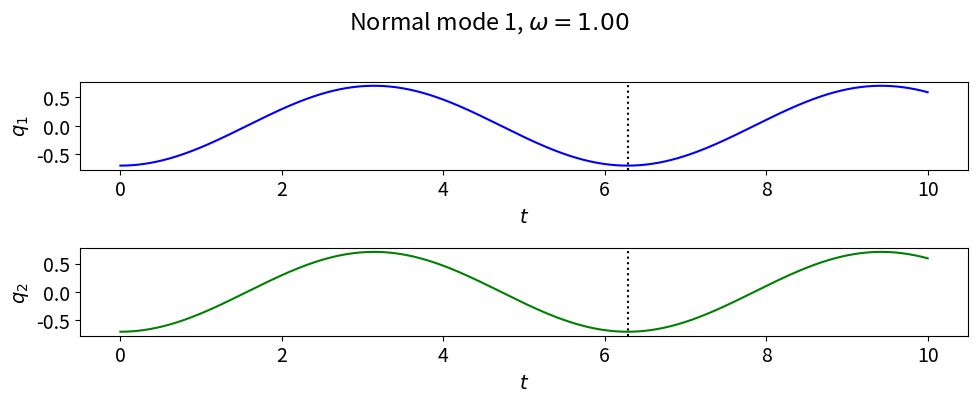
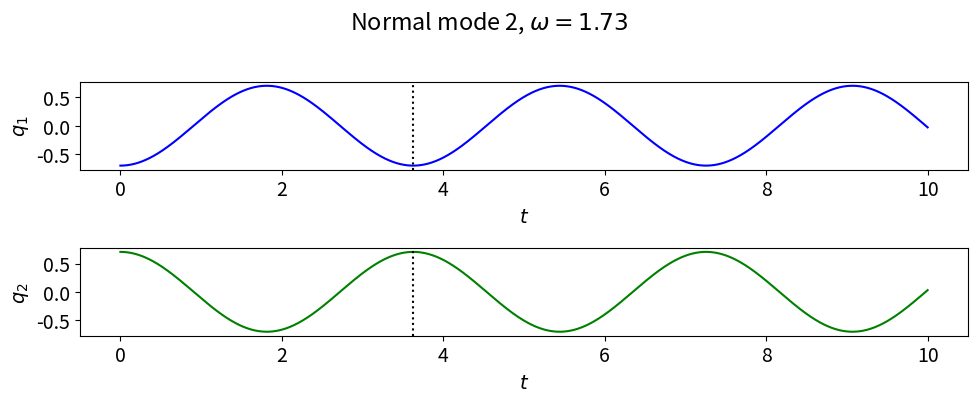
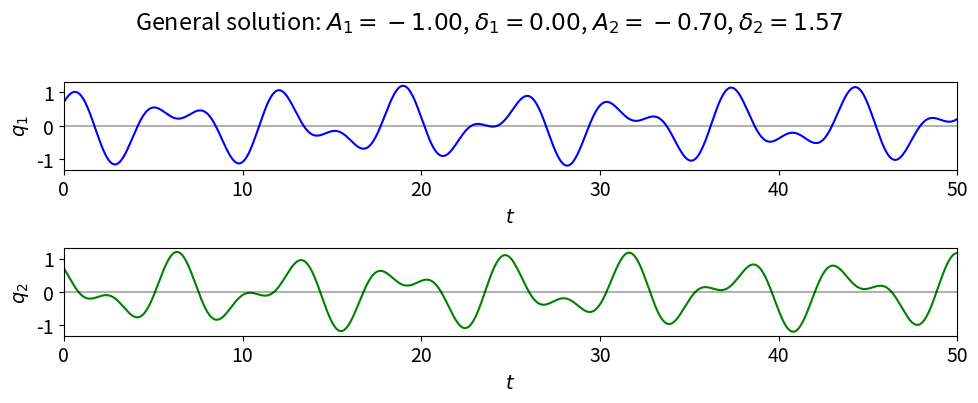
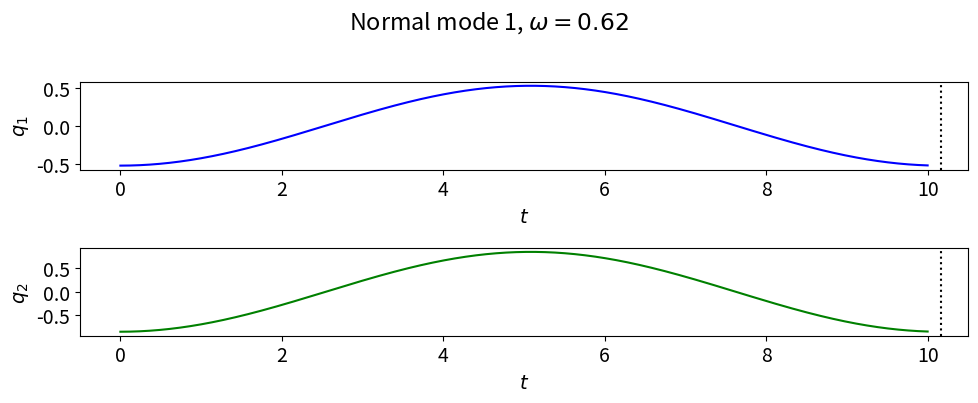
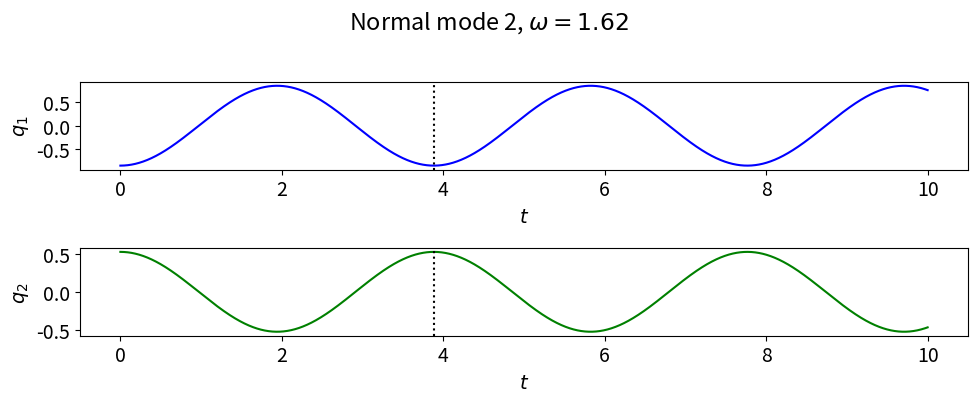
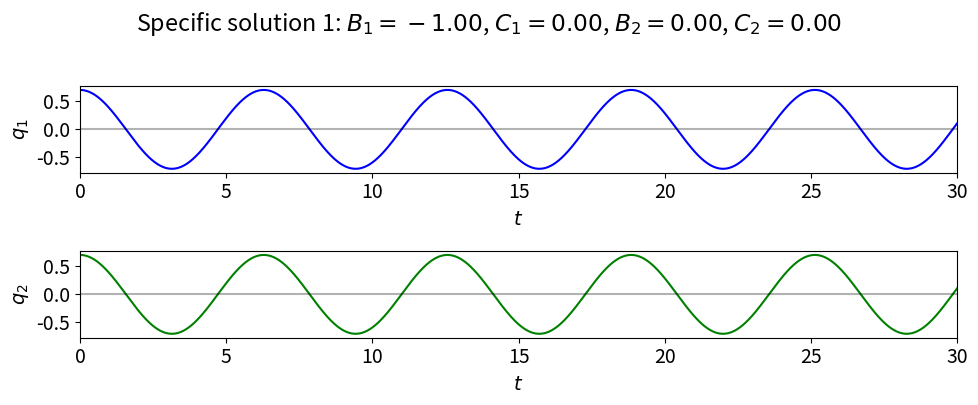
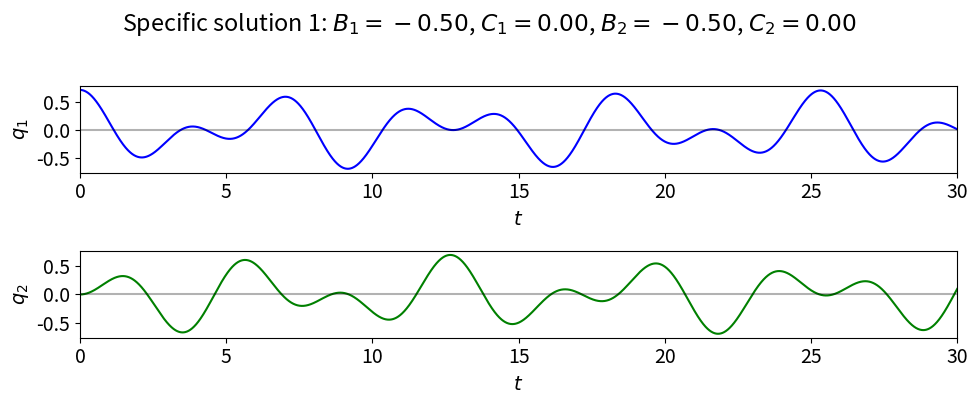
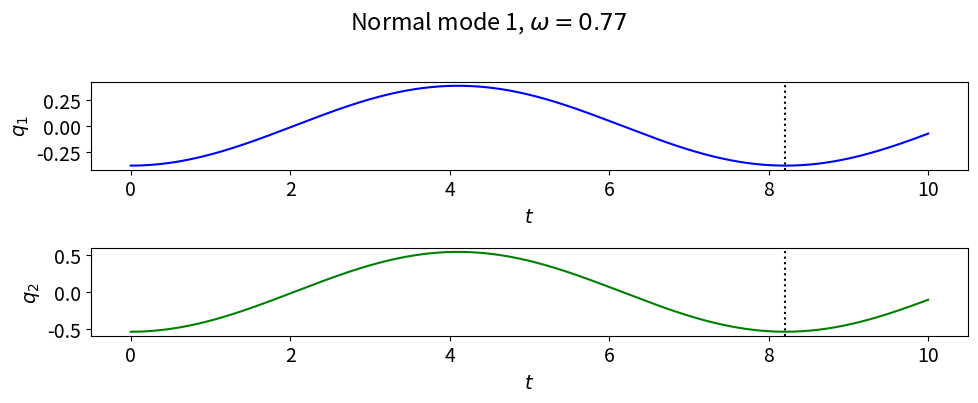
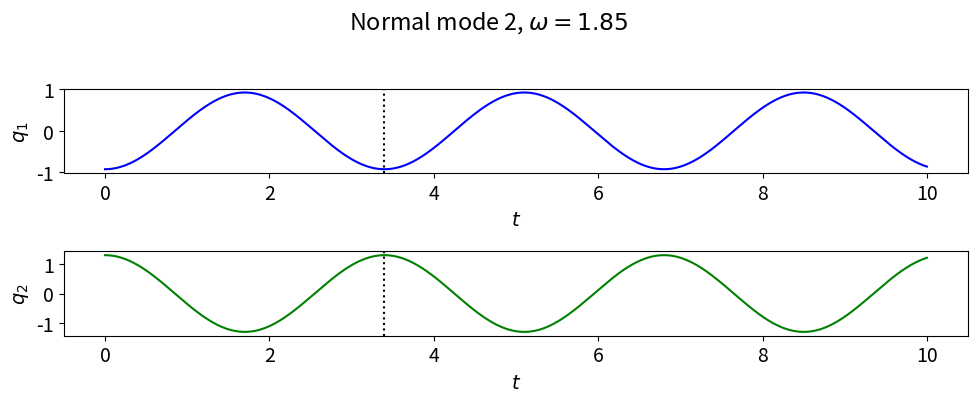

Write Python code to recreate these figures, in order.
#!/usr/bin/env python
# coding: utf-8

# # Playing with coupled oscillators - v3
# 
# This notebook builds on previous notebooks such as Orbit_games.ipynb to implement the solution of linear coupled differential equations using `solve_ivp` as well as with more analytic methods.  The formalism and notation is based on Taylor, Chapter 11: *Coupled Oscillators and Normal Modes*.

# The general form of the equations to solve is compactly expressed in matrix form:
# 
# $\begin{align}
#   \mathbf{M} \mathbf{\ddot q} = - \mathbf{K} \mathbf{q}
# \end{align}$
# 
# where $\mathbf{M}$ and $\mathbf{K}$ are $N \times N$ symmetric matrices and $\mathbf{q}$ is a vector of generalized coordinates (this is $\mathbf{x}$ in the beginning discussion in Taylor).  
# 
# We can solve this directly as differential equations or solve for normal modes.  For the former, we map the problem onto linear differential equations and the vectors $\mathbf{y}$ and $d\mathbf{y}/dt$, which are each of length $2N$.  Here is the $N=2$ mapping:
# 
# $\begin{align}
#   \mathbf{y} = \left( \begin{array}{c}
#                          q_1 \\
#                          q_2 \\
#                          \dot q_1 \\
#                          \dot q_2
#                       \end{array}   
#                        \right)
#  \qquad\qquad
# \frac{d\mathbf{y}}{dt} = \left( \begin{array}{c}
#                          \dot q_1 \\
#                          \dot q_2 \\
#                          \ddot q_1 \\
#                          \ddot q_2
#                       \end{array}   
#                        \right)
# \end{align}$
# 
# Then for the $\ddot q$ parts we use the matrix solution of our equation:
# 
# $\begin{align}
#   \mathbf{\ddot q} = - \mathbf{M}^{-1} \mathbf{K} \mathbf{q}
# \end{align}$
# 
# where $\mathbf{M}^{-1}$ means the matrix inverse.  Check out the implementation below!
# 
# To solve for normal modes, we solve the generalized eigenvalue problem
# 
# $\begin{align}
#   (\mathbf{K} - \omega^2 \mathbf{M}) \mathbf{a} = 0
# \end{align}$
# 
# using functions from `scipy.linalg` to find the eigenvalues and eigenvectors.  We use these below together with the numerical solutions to make plots of the normal modes.

# In[1]:


import numpy as np
import matplotlib.pyplot as plt
from scipy.integrate import solve_ivp
from scipy import linalg as LA 


# In[2]:


# Change the common font size
font_size = 14
plt.rcParams.update({'font.size': font_size})


# In[3]:


class CoupledOscillators:
    """
    Solve the equations for linear coupled oscillators in matrix formulation.
    """
    
    def __init__(self, M_matrix, K_matrix, b_matrix=np.zeros(1)):
        self.M_matrix = M_matrix
        self.K_matrix = K_matrix
        self.q_len = len(self.M_matrix)
        if b_matrix.any():
            self.b_matrix = b_matrix
        else:    
            self.b_matrix = np.zeros((self.q_len)) 
        self.full_matrix = np.zeros((self.q_len, self.q_len))
        
            
    def dy_dt(self, t, y):
        """
        This function returns the right-hand side of the diffeq: 
        [dq_vec/dt d^2q_vec/dt^2]
        
        Parameters
        ----------
        t : float
            time 
        y : float
            vector with y[:q_len] = q_vec, y[q_len:] = dqvec/dt
            
        """
        dy_dt_vec = np.zeros(2*self.q_len)   # Initialize to twice q_vec size
        # Set the upper half [:self.q_len] of dy_dt to the lower half of y
        dy_dt_vec[:self.q_len] = y[self.q_len:]  
        # Set the lower half [self.q_len:] of dy_dt to the vector that
        #  results from M^{-1} K y where @ is matrix multiplication
        dy_dt_vec[self.q_len:] = -1.* LA.inv(self.M_matrix) @                     ( self.K_matrix @ y[:self.q_len] +                       self.b_matrix @ y[self.q_len:] )
        return dy_dt_vec
    
    
    def solve_ode(self, t_pts, q_vec_0, q_vec_dot_0,
                  method='RK45',
                  abserr=1.0e-10, relerr=1.0e-10):
        """
        Solve the ODE given initial conditions.
        Use solve_ivp with the option of specifying the method.
        Specify smaller abserr and relerr to get more precision.
        """
        y = np.concatenate((q_vec_0, q_vec_dot_0))
        solution = solve_ivp(self.dy_dt, (t_pts[0], t_pts[-1]), 
                             y, t_eval=t_pts, method=method, 
                             atol=abserr, rtol=relerr)
        q_vec, q_vec_dot = np.array_split(solution.y, 2)
        return q_vec, q_vec_dot
    

    def find_eigenmodes(self):
        """
        Find the normal modes.
        """
        eig_vals, eig_vecs = LA.eigh(K_matrix, M_matrix)
        self.frequencies = np.sqrt(eig_vals)
        return eig_vals, eig_vecs
    
    def plot_eigenmodes(self, t_pts, output_file=None):
        """
        plot the normal modes separately
        """
        from itertools import cycle
        colors = ['blue', 'green', 'red', 'purple']

        eig_vals, eig_vecs = self.find_eigenmodes()
        for i in np.arange(self.q_len): 
            q_vec_0 = eig_vecs[:,i]   # this is the i'th eigenvector
            q_vec_dot_0 = np.zeros(self.q_len)  # start with all qdots = 0
            q_vec, q_vec_dot = self.solve_ode(t_pts, q_vec_0, q_vec_dot_0)
             
            fig, axes = plt.subplots(self.q_len, 1, 
                                     figsize=(10, 2.*self.q_len))
            color_list = cycle(colors)
            for j in np.arange(self.q_len):
               axes[j].plot(t_pts, q_vec[j], color=next(color_list))
               axes[j].set_xlabel(r'$t$')
               axes[j].set_ylabel(fr'$q_{j+1:d}$')
               axes[j].axvline(2.*np.pi/np.sqrt(eig_vals[i]), 
                               color='black', linestyle=':')
            overall_title = fr'Normal mode {i+1:d}, ' +                             fr'$\omega = {self.frequencies[i]:.2f}$' 
            fig.suptitle(overall_title, va='center')
            fig.tight_layout()
            if output_file:
                 output_file_name = output_file.replace('.', f'_{i:d}.', 1)
                 fig.savefig(output_file_name, dpi=200, bbox_inches='tight')
         


# In[4]:


def start_stop_indices(t_pts, plot_start, plot_stop):
    start_index = (np.fabs(t_pts-plot_start)).argmin()  # index in t_pts array 
    stop_index = (np.fabs(t_pts-plot_stop)).argmin()  # index in t_pts array 
    return start_index, stop_index


# ## Section 11.2

# In[5]:


m = 1.
M_matrix = np.array([ [m, 0.], [0., m] ])
print('M matrix: \n', M_matrix, '\n')

k = 1.
K_matrix = np.array([ [2.*k, -k], [-k, 2.*k]])
print('K matrix: \n', K_matrix, '\n')

# b = 0
# b_matrix = np.array([ [b, 0], [0, b]])
# print('b matrix: \n', b_matrix, '\n')

co1 = CoupledOscillators(M_matrix, K_matrix)

eig_vals, eig_vecs = co1.find_eigenmodes() # LA.eigh(K_matrix, M_matrix)

print(f'omega^2 = {eig_vals}')
print(f'frequencies = {co1.frequencies}')


# In[6]:


print(eig_vecs[:,0])
print(eig_vecs[:,1])


# In[7]:


t_start = 0.
t_end = 10.
delta_t = 0.001

t_pts = np.arange(t_start, t_end+delta_t, delta_t)  


# In[8]:


co1.plot_eigenmodes(t_pts, 'Section11p2.png')


# ### Figure 11.6
# 
# This has $A_1 = 1$, $A_2 = 0.7$, $\delta_1 = 0$ and $\delta_2 = \pi/2$.

# In[9]:


t_start = 0.
t_end = 50.
delta_t = 0.001

t_pts = np.arange(t_start, t_end+delta_t, delta_t)  


# In[10]:


colors = ['blue', 'green', 'red', 'purple']

# changing A_i -> -A_i to match convention in Figure 11.6
A_1 = -1.
delta_1 = 0.
A_2 = -0.7
delta_2 = np.pi/2.

omega_1 = co1.frequencies[0]
omega_2 = co1.frequencies[1]

q_vec_0 = A_1 * eig_vecs[:,0] * np.cos(-delta_1) +           A_2 * eig_vecs[:,1] * np.cos(-delta_2)
q_vec_dot_0 = omega_1 * A_1 * eig_vecs[:,0] * np.sin(delta_1) +               omega_2 * A_2 * eig_vecs[:,1] * np.sin(delta_2)
q_vec_11p6, q_vec_dot_11p6 = co1.solve_ode(t_pts, q_vec_0, q_vec_dot_0)

fig, axes = plt.subplots(co1.q_len, 1, figsize=(10, 2.*co1.q_len))
for j in np.arange(co1.q_len):
    axes[j].plot(t_pts, q_vec_11p6[j], color=colors[j])
    axes[j].set_xlabel(r'$t$')
    axes[j].set_ylabel(fr'$q_{j+1:d}$')
    axes[j].set_xlim(t_pts[0], t_pts[-1])
    axes[j].axhline(0., color='black', alpha=0.3)
overall_title = 'General solution: ' + fr'$A_1 = {A_1:.2f}$, ' +                                        fr'$\delta_1 = {delta_1:.2f}$, ' +                                        fr'$A_2 = {A_2:.2f}$, ' +                                        fr'$\delta_2 = {delta_2:.2f}$'  
fig.suptitle(overall_title, va='center')
fig.tight_layout()


print( q_vec_0, q_vec_dot_0 )  # debugging check


# ## Problem 11.5
# 
# Almost the same as section 11.2, but mass m2 is not attached by a spring to the wall.

# In[11]:


m = 1.
M_matrix = np.array([ [m, 0.], [0., m] ])
print('M matrix: \n', M_matrix, '\n')

k = 1.
K_matrix = np.array([ [2.*k, -k], [-k, k]])
print('K matrix: \n', K_matrix, '\n')

# b = 0
# b_matrix = np.array([ [b, 0], [0, b]])
# print('b matrix: \n', b_matrix, '\n')

co1 = CoupledOscillators(M_matrix, K_matrix)

eig_vals, eig_vecs = co1.find_eigenmodes() # LA.eigh(K_matrix, M_matrix)

print(f'omega^2 = {eig_vals}')
print(f'frequencies = {co1.frequencies}')


# In[12]:


print(eig_vecs[:,0])
print(eig_vecs[:,1])


# In[13]:


t_start = 0.
t_end = 10.
delta_t = 0.001

t_pts = np.arange(t_start, t_end+delta_t, delta_t)  
co1.plot_eigenmodes(t_pts)


# ## Problem 11.7
# 
# Writing the general solution to the cart problem in Section 11.2 in a different form and plot two solutions.

# In[14]:


m = 1.
M_matrix = np.array([ [m, 0.], [0., m] ])
print('M matrix: \n', M_matrix, '\n')

k = 1.
K_matrix = np.array([ [2.*k, -k], [-k, 2.*k]])
print('K matrix: \n', K_matrix, '\n')

# b = 0
# b_matrix = np.array([ [b, 0], [0, b]])
# print('b matrix: \n', b_matrix, '\n')

co1 = CoupledOscillators(M_matrix, K_matrix)

eig_vals, eig_vecs = co1.find_eigenmodes() # LA.eigh(K_matrix, M_matrix)

print(f'omega^2 = {eig_vals}')
print(f'frequencies = {co1.frequencies}')


# In[15]:


t_start = 0.
t_end = 30.
delta_t = 0.001

t_pts = np.arange(t_start, t_end+delta_t, delta_t)  


# In[16]:


colors = ['blue', 'green', 'red', 'purple']

# changing A -> -A to match convention in Taylor
A = -1.
B_1 = A
B_2 = 0.
C_1 = 0.
C_2 = 0.

omega_1 = co1.frequencies[0]
omega_2 = co1.frequencies[1]

q_vec_0 = B_1 * eig_vecs[:,0] +           B_2 * eig_vecs[:,1] 
q_vec_dot_0 = omega_1 * C_1 * eig_vecs[:,0] +               omega_2 * C_2 * eig_vecs[:,1]
q_vec_11p7a, q_vec_dot_11p7a = co1.solve_ode(t_pts, q_vec_0, q_vec_dot_0)

fig, axes = plt.subplots(co1.q_len, 1, figsize=(10, 2.*co1.q_len))
for j in np.arange(co1.q_len):
    axes[j].plot(t_pts, q_vec_11p7a[j], color=colors[j])
    axes[j].set_xlabel(r'$t$')
    axes[j].set_ylabel(fr'$q_{j+1:d}$')
    axes[j].set_xlim(t_pts[0], t_pts[-1])
    axes[j].axhline(0., color='black', alpha=0.3)
overall_title = 'Specific solution 1: ' + fr'$B_1 = {B_1:.2f}$, ' +                                           fr'$C_1 = {C_1:.2f}$, ' +                                           fr'$B_2 = {B_2:.2f}$, ' +                                           fr'$C_2 = {C_2:.2f}$'  
fig.suptitle(overall_title, va='center')
fig.tight_layout()


print( q_vec_0, q_vec_dot_0 )  # debugging check


# In[17]:


colors = ['blue', 'green', 'red', 'purple']

# changing A -> -A to match convention in Taylor
A = -1.
B_1 = A / 2.
B_2 = A / 2.
C_1 = 0.
C_2 = 0.

omega_1 = co1.frequencies[0]
omega_2 = co1.frequencies[1]

q_vec_0 = B_1 * eig_vecs[:,0] +           B_2 * eig_vecs[:,1] 
q_vec_dot_0 = omega_1 * C_1 * eig_vecs[:,0] +               omega_2 * C_2 * eig_vecs[:,1]
q_vec_11p7a, q_vec_dot_11p7a = co1.solve_ode(t_pts, q_vec_0, q_vec_dot_0)

fig, axes = plt.subplots(co1.q_len, 1, figsize=(10, 2.*co1.q_len))
for j in np.arange(co1.q_len):
    axes[j].plot(t_pts, q_vec_11p7a[j], color=colors[j])
    axes[j].set_xlabel(r'$t$')
    axes[j].set_ylabel(fr'$q_{j+1:d}$')
    axes[j].set_xlim(t_pts[0], t_pts[-1])
    axes[j].axhline(0., color='black', alpha=0.3)
overall_title = 'Specific solution 1: ' + fr'$B_1 = {B_1:.2f}$, ' +                                           fr'$C_1 = {C_1:.2f}$, ' +                                           fr'$B_2 = {B_2:.2f}$, ' +                                           fr'$C_2 = {C_2:.2f}$'  
fig.suptitle(overall_title, va='center')
fig.tight_layout()


print( q_vec_0, q_vec_dot_0 )  # debugging check


# ## Double pendulum with small oscillations

# In[18]:


m = 1.
L = 1.
M_matrix = m * L**2 * np.array([ [2., 1.], [1., 1.] ])
print('M matrix: \n', M_matrix, '\n')

k = 1.
omega_0 = 1.
K_matrix = m * L**2 * np.array([ [2.*omega_0**2, 0.], [0., omega_0**2]])
print('K matrix: \n', K_matrix, '\n')

# b = 0
# b_matrix = np.array([ [b, 0], [0, b]])
# print('b matrix: \n', b_matrix, '\n')

double_pendulum = CoupledOscillators(M_matrix, K_matrix)

eig_vals, eig_vecs = double_pendulum.find_eigenmodes() 

print(f'omega^2 = {eig_vals}')
print(f'frequencies = {double_pendulum.frequencies}')
print(f'{2. + np.sqrt(2.):.4f}  {2. - np.sqrt(2.):.4f}')


# In[19]:


print(eig_vecs[:,0])
print(eig_vecs[:,1])


# In[20]:


t_start = 0.
t_end = 10.
delta_t = 0.001

t_pts = np.arange(t_start, t_end+delta_t, delta_t)  
double_pendulum.plot_eigenmodes(t_pts)


# In[ ]:




